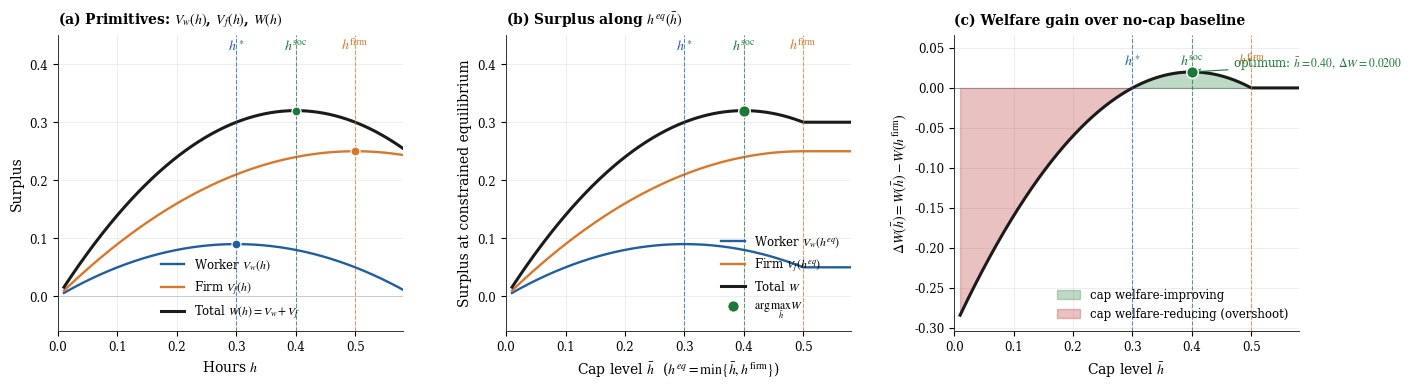

The matplotlib source for this figure: (Note: this script raises an exception after producing the figure.)
"""
Build simulation figures for problem1.tex (Q4 cap, Q5 union, culture, Q7 frontier).

Common framework (firm-profit-max baseline):
  Worker:  V_w(h) = (1-tau) w h - (alpha/2) h^2     -> h*    = (1-tau) w / alpha
  Firm:    V_f(h) = A h - (beta/2) h^2 - w h        -> hfirm = (A - w) / beta
  Joint:   W(h)   = V_w(h) + V_f(h)                  -> hsoc  = ((1-tau)w + (A-w))/(alpha+beta)
  Nash bargaining over h with weight eta:
           h(eta) = [(1-eta)(A-w) + eta (1-tau) w] / [(1-eta) beta + eta alpha]

Welfare-improving condition for a cap bar_h:
  Delta W(bar_h) > 0  iff  bar_h in (2 hsoc - hfirm, hfirm).
  At baseline alpha = beta, this simplifies to bar_h in (h*, hfirm).

Welfare-improving condition for union strength eta:
  Delta W(eta) > 0  iff  eta in (0, 2 eta_soc).
  Joint surplus is single-peaked at eta_soc with h(eta_soc) = hsoc.

Baseline calibration: A = 2.0, w = 1.0, beta = 2.0, alpha = 2.0, tau = 0.4
  h*    = 0.30,  hsoc = 0.40,  hfirm = 0.50,  eta_soc = 0.50.

EU cultural shift: alpha_EU = 2.7  (35% higher leisure preference).

Output: figure_panel.pdf (Q1; not regenerated here -- see build_figure_panel.py),
        sim_cap.pdf, sim_union.pdf, sim_culture.pdf, sim_q7.pdf.
"""
import numpy as np
import matplotlib as mpl
import matplotlib.pyplot as plt
from matplotlib.gridspec import GridSpec
from matplotlib.ticker import MultipleLocator

# =====================================================================
# Publication-quality style (matches build_figure_panel.py)
# =====================================================================
mpl.rcParams.update({
    'font.family': 'serif',
    'font.serif': ['Times New Roman', 'Times', 'STIX', 'DejaVu Serif'],
    'mathtext.fontset': 'stix',
    'font.size': 9.5,
    'axes.titlesize': 10,
    'axes.labelsize': 10,
    'axes.linewidth': 0.7,
    'axes.spines.top': False,
    'axes.spines.right': False,
    'axes.titleweight': 'bold',
    'axes.titlepad': 8,
    'xtick.labelsize': 8.5,
    'ytick.labelsize': 8.5,
    'legend.fontsize': 8.5,
    'legend.frameon': False,
    'lines.linewidth': 1.7,
    'figure.dpi': 150,
    'savefig.dpi': 300,
    'savefig.bbox': 'tight',
    'pdf.fonttype': 42,
})

# Palette
C_WORKER  = '#1F5F9F'    # deep blue
C_FIRM    = '#D9772A'    # orange
C_TOTAL   = '#1B1B1B'    # near-black
C_SOC     = '#1B7837'    # green (social optimum)
C_OVER    = '#B22222'    # red (overshoot)
C_US      = '#B22222'    # red (US in culture/Q7)
C_EU      = '#1B7837'    # green (EU in culture/Q7)
C_NEUTRAL = '#888888'    # mid-gray
C_LIGHT   = '#cccccc'    # grid

# =====================================================================
# Parameters (baseline)
# =====================================================================
A         = 2.0
W_        = 1.0
BETA      = 2.0
ALPHA     = 2.0      # US baseline leisure-cost
ALPHA_EU  = 2.7      # EU cultural shift
TAU       = 0.40

# =====================================================================
# Closed-form model
# =====================================================================
def h_star(tau=TAU, alpha=ALPHA, w=W_):
    return (1 - tau) * w / alpha

def h_firm(A=A, w=W_, beta=BETA):
    return (A - w) / beta

def h_social(tau=TAU, alpha=ALPHA, A=A, w=W_, beta=BETA):
    return ((1 - tau) * w + (A - w)) / (alpha + beta)

def h_nash(eta, tau=TAU, alpha=ALPHA, A=A, w=W_, beta=BETA):
    num = (1 - eta) * (A - w) + eta * (1 - tau) * w
    den = (1 - eta) * beta + eta * alpha
    return num / den

def V_worker(h, tau=TAU, alpha=ALPHA, w=W_):
    return (1 - tau) * w * h - 0.5 * alpha * h**2

def V_firm(h, A=A, w=W_, beta=BETA):
    return A * h - 0.5 * beta * h**2 - w * h

def W_total(h, tau=TAU, alpha=ALPHA, A=A, w=W_, beta=BETA):
    return V_worker(h, tau, alpha, w) + V_firm(h, A, w, beta)


def style_axes(ax, gridx=True, gridy=True):
    """Light grid + spines styling."""
    if gridx and gridy:
        ax.grid(axis='both', color=C_LIGHT, linewidth=0.4, alpha=0.6, zorder=0)
    elif gridy:
        ax.grid(axis='y', color=C_LIGHT, linewidth=0.4, alpha=0.6, zorder=0)
    elif gridx:
        ax.grid(axis='x', color=C_LIGHT, linewidth=0.4, alpha=0.6, zorder=0)
    ax.set_axisbelow(True)
    for spine in ('left', 'bottom'):
        ax.spines[spine].set_color('#333333')


# =====================================================================
# SIM 1: Hours cap (3 panels: surplus, components, Delta-W)
# =====================================================================
def make_sim_cap():
    fig = plt.figure(figsize=(13.2, 4.0))
    gs = GridSpec(1, 3, figure=fig, wspace=0.30,
                  left=0.045, right=0.985, top=0.90, bottom=0.16)

    h_w   = h_star(TAU, ALPHA)
    h_f   = h_firm()
    h_soc = h_social(TAU, ALPHA)

    h_grid = np.linspace(0.01, h_f + 0.10, 600)

    # ----- Panel (a): primitive functions over the FULL choice domain -----
    ax = fig.add_subplot(gs[0, 0])
    Vw_full = V_worker(h_grid, TAU, ALPHA)
    Vf_full = V_firm(h_grid)
    Wt_full = Vw_full + Vf_full

    ax.plot(h_grid, Vw_full, color=C_WORKER, linewidth=1.7, label=r'Worker $V_w(h)$')
    ax.plot(h_grid, Vf_full, color=C_FIRM,   linewidth=1.7, label=r'Firm $V_f(h)$')
    ax.plot(h_grid, Wt_full, color=C_TOTAL,  linewidth=2.2, label=r'Total $W(h)=V_w+V_f$')

    # Mark each function's maximum
    for h_max, color, lbl, va in [(h_w,   C_WORKER, r'$h^\ast$', 'top'),
                                  (h_soc, C_SOC,    r'$h^{\rm soc}$', 'bottom'),
                                  (h_f,   C_FIRM,   r'$h^{\rm firm}$', 'top')]:
        ax.axvline(h_max, color=color, linestyle='--', linewidth=0.8, alpha=0.7)
        # Mark the maximum point on the relevant curve with a dot
        if lbl == r'$h^\ast$':
            ax.scatter([h_max], [V_worker(h_max, TAU, ALPHA)], color=color, s=42,
                       zorder=5, edgecolor='white', linewidth=0.9)
        elif lbl == r'$h^{\rm soc}$':
            ax.scatter([h_max], [W_total(h_max, TAU, ALPHA)], color=color, s=42,
                       zorder=5, edgecolor='white', linewidth=0.9)
        elif lbl == r'$h^{\rm firm}$':
            ax.scatter([h_max], [V_firm(h_max)], color=color, s=42,
                       zorder=5, edgecolor='white', linewidth=0.9)
        ax.text(h_max, 0.42, lbl, color=color, fontsize=10,
                fontweight='bold', ha='center', va='bottom')

    ax.axhline(0, color='#bbbbbb', linewidth=0.5)
    ax.set_xlabel(r'Hours $h$')
    ax.set_ylabel(r'Surplus')
    ax.set_title(r'(a) Primitives: $V_w(h)$, $V_f(h)$, $W(h)$', loc='left')
    ax.set_xlim(0, h_f + 0.08)
    ax.set_ylim(-0.06, 0.45)
    ax.legend(loc='lower center', fontsize=8.5, ncol=1)
    style_axes(ax)

    # ----- Panel (b): equilibrium under cap -- min{cap, h_firm} -----
    ax = fig.add_subplot(gs[0, 1])
    cbar = h_grid
    h_eq = np.minimum(cbar, h_f)
    Vw_eq = V_worker(h_eq, TAU, ALPHA)
    Vf_eq = V_firm(h_eq)
    Wt_eq = Vw_eq + Vf_eq

    ax.plot(cbar, Vw_eq, color=C_WORKER, linewidth=1.7, label=r'Worker $V_w(h^{eq})$')
    ax.plot(cbar, Vf_eq, color=C_FIRM,   linewidth=1.7, label=r'Firm $V_f(h^{eq})$')
    ax.plot(cbar, Wt_eq, color=C_TOTAL,  linewidth=2.2, label=r'Total $W$')

    for h_max, color, lbl in [(h_w, C_WORKER, r'$h^\ast$'),
                              (h_soc, C_SOC,  r'$h^{\rm soc}$'),
                              (h_f, C_FIRM,   r'$h^{\rm firm}$')]:
        ax.axvline(h_max, color=color, linestyle='--', linewidth=0.8, alpha=0.7)
        ax.text(h_max, 0.42, lbl, color=color, fontsize=10,
                fontweight='bold', ha='center', va='bottom')

    # Mark joint optimum
    ax.scatter([h_soc], [W_total(h_soc, TAU, ALPHA)], color=C_SOC, s=70,
               zorder=6, edgecolor='white', linewidth=1.0,
               label=r'$\arg\max_{\bar h} W$')

    ax.set_xlabel(r'Cap level $\bar h$  ($h^{eq}=\min\{\bar h,h^{\rm firm}\}$)')
    ax.set_ylabel(r'Surplus at constrained equilibrium')
    ax.set_title(r'(b) Surplus along $h^{eq}(\bar h)$', loc='left')
    ax.set_xlim(0, h_f + 0.08)
    ax.set_ylim(-0.06, 0.45)
    ax.legend(loc='lower right', fontsize=8.5)
    style_axes(ax)

    # ----- Panel (c): Delta-W vs no-cap baseline + welfare-improving region -----
    ax = fig.add_subplot(gs[0, 2])
    Wt_base = W_total(h_f, TAU, ALPHA)
    dW = Wt_eq - Wt_base
    ax.axhline(0, color='#888888', linewidth=0.6)
    ax.plot(cbar, dW, color=C_TOTAL, linewidth=2.2)
    ax.fill_between(cbar, 0, dW, where=(dW > 0), alpha=0.28, color=C_SOC,
                    label='cap welfare-improving')
    ax.fill_between(cbar, 0, dW, where=(dW < 0), alpha=0.28, color=C_OVER,
                    label='cap welfare-reducing (overshoot)')

    for h_max, color, lbl in [(h_w, C_WORKER, r'$h^\ast$'),
                              (h_soc, C_SOC,  r'$h^{\rm soc}$'),
                              (h_f, C_FIRM,   r'$h^{\rm firm}$')]:
        ax.axvline(h_max, color=color, linestyle='--', linewidth=0.8, alpha=0.7)
        ax.text(h_max, dW.max() * 1.05 + 0.005, lbl, color=color, fontsize=10,
                fontweight='bold', ha='center', va='bottom')

    # Annotate optimum
    i_opt = dW.argmax()
    ax.scatter([cbar[i_opt]], [dW[i_opt]], color=C_SOC, s=70,
               zorder=6, edgecolor='white', linewidth=1.0)
    ax.annotate(rf'optimum: $\bar h={cbar[i_opt]:.2f},\;\Delta W={dW[i_opt]:.4f}$',
                xy=(cbar[i_opt], dW[i_opt]),
                xytext=(cbar[i_opt] + 0.07, dW[i_opt] + 0.005),
                fontsize=8.5, color=C_SOC,
                arrowprops=dict(arrowstyle='->', color=C_SOC, lw=0.8))

    ax.set_xlabel(r'Cap level $\bar h$')
    ax.set_ylabel(r'$\Delta W(\bar h) = W(\bar h) - W(h^{\rm firm})$')
    ax.set_title(r'(c) Welfare gain over no-cap baseline', loc='left')
    ax.set_xlim(0, h_f + 0.08)
    ax.set_ylim(dW.min() - 0.02, dW.max() * 1.30 + 0.04)
    ax.legend(loc='lower right', fontsize=8.5)
    style_axes(ax)

    plt.savefig('../sim_cap.pdf', bbox_inches='tight', pad_inches=0.05)
    plt.savefig('../sim_cap.png', bbox_inches='tight', pad_inches=0.05, dpi=200)
    plt.close(fig)
    print(f"sim_cap: h*={h_w:.3f}, h_soc={h_soc:.3f}, h_firm={h_f:.3f},  "
          f"max dW={dW.max():.4f} at cap={cbar[dW.argmax()]:.3f}")


# =====================================================================
# SIM 2: Single union (3 panels)
# =====================================================================
def make_sim_union():
    fig = plt.figure(figsize=(13.2, 4.0))
    gs = GridSpec(1, 3, figure=fig, wspace=0.30,
                  left=0.045, right=0.985, top=0.90, bottom=0.16)

    eta = np.linspace(0, 1, 400)
    h   = h_nash(eta, TAU, ALPHA)
    Vw  = V_worker(h, TAU, ALPHA)
    Vf  = V_firm(h)
    Wt  = Vw + Vf

    h_w   = h_star(TAU, ALPHA)
    h_f   = h_firm()
    h_soc = h_social(TAU, ALPHA)
    eta_soc = eta[Wt.argmax()]

    # ----- Panel (a): h(eta) -----
    ax = fig.add_subplot(gs[0, 0])
    ax.plot(eta, h, color=C_TOTAL, linewidth=2.2, label=r'$h(\eta)$')
    ax.axhline(h_f, color=C_FIRM, linestyle='--', linewidth=0.9, alpha=0.7)
    ax.axhline(h_w, color=C_WORKER, linestyle='--', linewidth=0.9, alpha=0.7)
    ax.axhline(h_soc, color=C_SOC, linestyle=':', linewidth=1.0, alpha=0.7)

    ax.text(0.02, h_f + 0.005, r'$h^{\rm firm}$', color=C_FIRM, fontsize=10, fontweight='bold')
    ax.text(0.02, h_w - 0.012, r'$h^\ast$',        color=C_WORKER, fontsize=10, fontweight='bold')
    ax.text(0.98, h_soc + 0.005, r'$h^{\rm soc}$', color=C_SOC, fontsize=10, fontweight='bold', ha='right')

    ax.axvline(eta_soc, color=C_SOC, linestyle=':', linewidth=1.0, alpha=0.6)
    ax.scatter([eta_soc], [h_social(TAU, ALPHA)], color=C_SOC, s=70, zorder=6,
               edgecolor='white', linewidth=1.0)
    ax.annotate(rf'$\eta^{{\rm soc}}={eta_soc:.2f}$',
                xy=(eta_soc, h_social(TAU, ALPHA)),
                xytext=(eta_soc + 0.06, h_social(TAU, ALPHA) + 0.025),
                fontsize=8.5, color=C_SOC,
                arrowprops=dict(arrowstyle='->', color=C_SOC, lw=0.8))

    ax.set_xlabel(r'Worker bargaining power $\eta$')
    ax.set_ylabel(r'Equilibrium hours $h(\eta)$')
    ax.set_title(r'(a) $h(\eta)$ runs from $h^{\rm firm}$ to $h^\ast$', loc='left')
    ax.set_xlim(0, 1)
    ax.set_ylim(h_w - 0.04, h_f + 0.04)
    ax.legend(loc='lower left', fontsize=8.5)
    style_axes(ax)

    # ----- Panel (b): surplus components -----
    ax = fig.add_subplot(gs[0, 1])
    ax.plot(eta, Vw, color=C_WORKER, linewidth=1.7, label=r'Worker $V_w$')
    ax.plot(eta, Vf, color=C_FIRM,   linewidth=1.7, label=r'Firm $V_f$')
    ax.plot(eta, Wt, color=C_TOTAL,  linewidth=2.3, label=r'Total $W$')
    ax.axvline(eta_soc, color=C_SOC, linestyle=':', linewidth=1.0, alpha=0.7)
    ax.scatter([eta_soc], [Wt.max()], color=C_SOC, s=70, zorder=6,
               edgecolor='white', linewidth=1.0)
    ax.text(eta_soc + 0.01, Wt.max() + 0.005, rf'$\eta^{{\rm soc}}={eta_soc:.2f}$',
            color=C_SOC, fontsize=8.5)

    ax.set_xlabel(r'Worker bargaining power $\eta$')
    ax.set_ylabel(r'Surplus')
    ax.set_title(r'(b) $W(\eta)$ single-peaked at $\eta^{\rm soc}$', loc='left')
    ax.set_xlim(0, 1)
    ax.legend(loc='center right', fontsize=8.5)
    style_axes(ax)

    # ----- Panel (c): Delta-W vs no-union baseline -----
    ax = fig.add_subplot(gs[0, 2])
    Wt_base = W_total(h_f, TAU, ALPHA)
    dW = Wt - Wt_base
    ax.axhline(0, color='#888888', linewidth=0.6)
    ax.plot(eta, dW, color=C_TOTAL, linewidth=2.2)
    ax.fill_between(eta, 0, dW, where=(dW > 0), alpha=0.28, color=C_SOC,
                    label='union welfare-improving')
    ax.fill_between(eta, 0, dW, where=(dW < 0), alpha=0.28, color=C_OVER,
                    label='union welfare-reducing (over-bargained)')
    ax.axvline(eta_soc, color=C_SOC, linestyle=':', linewidth=1.0, alpha=0.7)
    ax.scatter([eta_soc], [dW.max()], color=C_SOC, s=70, zorder=6,
               edgecolor='white', linewidth=1.0)
    ax.annotate(rf'optimum at $\eta^{{\rm soc}}={eta_soc:.2f},\;\Delta W={dW.max():.4f}$',
                xy=(eta_soc, dW.max()),
                xytext=(eta_soc - 0.4, dW.max() + 0.005),
                fontsize=8.5, color=C_SOC,
                arrowprops=dict(arrowstyle='->', color=C_SOC, lw=0.8))

    ax.set_xlabel(r'Worker bargaining power $\eta$')
    ax.set_ylabel(r'$\Delta W(\eta) = W(\eta) - W(h^{\rm firm})$')
    ax.set_title(r'(c) Welfare gain vs no-union baseline', loc='left')
    ax.set_xlim(0, 1)
    ax.set_ylim(dW.min() - 0.005, dW.max() * 1.4 + 0.005)
    ax.legend(loc='lower left', fontsize=8.5)
    style_axes(ax)

    plt.savefig('../sim_union.pdf', bbox_inches='tight', pad_inches=0.05)
    plt.savefig('../sim_union.png', bbox_inches='tight', pad_inches=0.05, dpi=200)
    plt.close(fig)
    print(f"sim_union: h(0)={h[0]:.3f}, h(1)={h[-1]:.3f}, eta_soc={eta_soc:.3f},  "
          f"max dW={dW.max():.4f}")


# =====================================================================
# SIM 3: Culture as alpha-shift (h*(tau, alpha))
# =====================================================================
def make_sim_culture():
    fig = plt.figure(figsize=(13.2, 4.2))
    gs = GridSpec(1, 2, figure=fig, wspace=0.25,
                  left=0.06, right=0.985, top=0.90, bottom=0.16,
                  width_ratios=[1, 1])

    tau_grid = np.linspace(0, 0.65, 400)

    # ----- Panel (a): h*(tau) for two alpha values -----
    ax = fig.add_subplot(gs[0, 0])
    h_us = (1 - tau_grid) * W_ / ALPHA
    h_eu = (1 - tau_grid) * W_ / ALPHA_EU

    ax.plot(tau_grid, h_us, color=C_US, linewidth=2.0,
            label=rf'US: $\alpha={ALPHA:.1f}$')
    ax.plot(tau_grid, h_eu, color=C_EU, linewidth=2.0,
            label=rf'EU: $\alpha={ALPHA_EU:.1f}$ (cultural shift)')
    ax.fill_between(tau_grid, h_eu, h_us, alpha=0.18, color=C_NEUTRAL,
                    label=r'culture gap $\Delta h^\ast(\tau)$')

    # Reference taus
    for tau_ref, lbl, c in [(0.30, r'US $\tau$', C_US), (0.47, r'EU $\tau$', C_EU)]:
        ax.axvline(tau_ref, color=c, linestyle=':', linewidth=0.7, alpha=0.5)
        ax.text(tau_ref, 0.025, lbl, color=c, fontsize=8.5,
                ha='center', va='bottom', rotation=90, alpha=0.85)

    # Mark the equilibrium gap at tau = 0.4 (baseline)
    h_us_baseline = h_star(TAU, ALPHA)
    h_eu_baseline = h_star(TAU, ALPHA_EU)
    ax.scatter([TAU, TAU], [h_us_baseline, h_eu_baseline],
               color=[C_US, C_EU], s=60, zorder=6, edgecolor='white', linewidth=1.0)
    ax.annotate(rf'$h^\ast_{{US}}={h_us_baseline:.3f}$',
                xy=(TAU, h_us_baseline), xytext=(TAU - 0.15, h_us_baseline + 0.05),
                fontsize=8.5, color=C_US,
                arrowprops=dict(arrowstyle='->', color=C_US, lw=0.7))
    ax.annotate(rf'$h^\ast_{{EU}}={h_eu_baseline:.3f}$',
                xy=(TAU, h_eu_baseline), xytext=(TAU + 0.10, h_eu_baseline - 0.06),
                fontsize=8.5, color=C_EU,
                arrowprops=dict(arrowstyle='->', color=C_EU, lw=0.7))

    ax.set_xlabel(r'Tax wedge $\tau$')
    ax.set_ylabel(r"$h^\ast(\tau,\alpha)=(1-\tau)w/\alpha$")
    ax.set_title(r'(a) Culture as a downward shift in $h^\ast$', loc='left')
    ax.set_xlim(0, 0.65)
    ax.set_ylim(0, 0.55)
    ax.legend(loc='upper right', fontsize=8.5)
    style_axes(ax)

    # ----- Panel (b): worker payoff V_w(h) for two alpha values, marking h* -----
    ax = fig.add_subplot(gs[0, 1])
    h_grid = np.linspace(0, 0.6, 400)
    Vw_us = V_worker(h_grid, TAU, ALPHA)
    Vw_eu = V_worker(h_grid, TAU, ALPHA_EU)

    ax.plot(h_grid, Vw_us, color=C_US, linewidth=2.0,
            label=rf'US worker: $V_w(h;\,\alpha={ALPHA:.1f})$')
    ax.plot(h_grid, Vw_eu, color=C_EU, linewidth=2.0,
            label=rf'EU worker: $V_w(h;\,\alpha={ALPHA_EU:.1f})$')
    ax.axhline(0, color='#bbbbbb', linewidth=0.5)

    # Mark optima
    ax.axvline(h_us_baseline, color=C_US, linestyle='--', linewidth=0.8, alpha=0.6)
    ax.axvline(h_eu_baseline, color=C_EU, linestyle='--', linewidth=0.8, alpha=0.6)
    ax.scatter([h_us_baseline], [V_worker(h_us_baseline, TAU, ALPHA)],
               color=C_US, s=60, zorder=6, edgecolor='white', linewidth=1.0)
    ax.scatter([h_eu_baseline], [V_worker(h_eu_baseline, TAU, ALPHA_EU)],
               color=C_EU, s=60, zorder=6, edgecolor='white', linewidth=1.0)

    ax.text(h_us_baseline, V_worker(h_us_baseline, TAU, ALPHA) + 0.012,
            r'$h^\ast_{US}$', color=C_US, fontsize=10, fontweight='bold', ha='center')
    ax.text(h_eu_baseline, V_worker(h_eu_baseline, TAU, ALPHA_EU) + 0.012,
            r'$h^\ast_{EU}$', color=C_EU, fontsize=10, fontweight='bold', ha='center')

    ax.set_xlabel(r'Hours $h$')
    ax.set_ylabel(r'Worker surplus $V_w(h;\,\alpha,\tau)$')
    ax.set_title(rf'(b) Worker $V_w$ at $\tau={TAU}$: each $\alpha$ has its own peak',
                 loc='left')
    ax.set_xlim(0, 0.6)
    ax.legend(loc='lower center', fontsize=8.5)
    style_axes(ax)

    plt.savefig('../sim_culture.pdf', bbox_inches='tight', pad_inches=0.05)
    plt.savefig('../sim_culture.png', bbox_inches='tight', pad_inches=0.05, dpi=200)
    plt.close(fig)
    print(f"sim_culture: h*_US(tau={TAU})={h_us_baseline:.3f}, "
          f"h*_EU(tau={TAU})={h_eu_baseline:.3f}, "
          f"gap={h_us_baseline - h_eu_baseline:.3f}")


# =====================================================================
# SIM 4 (Q7): Welfare frontier US vs EU
# =====================================================================
def make_sim_q7():
    fig = plt.figure(figsize=(13.2, 4.5))
    gs = GridSpec(1, 2, figure=fig, wspace=0.27,
                  left=0.06, right=0.985, top=0.90, bottom=0.15,
                  width_ratios=[1, 1])

    # ----- Panel (a): W(eta) for two alpha values, with US/EU equilibria marked -----
    ax = fig.add_subplot(gs[0, 0])
    eta = np.linspace(0, 1, 400)

    h_grid_us  = h_nash(eta, TAU, ALPHA)
    Wt_us      = V_worker(h_grid_us, TAU, ALPHA) + V_firm(h_grid_us)
    h_grid_eu  = h_nash(eta, TAU, ALPHA_EU)
    Wt_eu      = V_worker(h_grid_eu, TAU, ALPHA_EU) + V_firm(h_grid_eu)

    ax.plot(eta, Wt_us, color=C_US, linewidth=2.2,
            label=rf'$W(\eta;\,\alpha={ALPHA:.1f})$ -- US culture')
    ax.plot(eta, Wt_eu, color=C_EU, linewidth=2.2,
            label=rf'$W(\eta;\,\alpha={ALPHA_EU:.1f})$ -- EU culture')

    # US equilibrium: eta = 0 (no union), alpha_US
    eta_US, alpha_US_eq = 0.0, ALPHA
    h_US = h_nash(eta_US, TAU, alpha_US_eq)
    W_US = V_worker(h_US, TAU, alpha_US_eq) + V_firm(h_US)

    # EU equilibrium: eta = 0.5 (Continental coverage), alpha_EU
    eta_EU, alpha_EU_eq = 0.5, ALPHA_EU
    h_EU = h_nash(eta_EU, TAU, alpha_EU_eq)
    W_EU = V_worker(h_EU, TAU, alpha_EU_eq) + V_firm(h_EU)

    ax.scatter([eta_US], [W_US], color=C_US, s=120, zorder=6,
               edgecolor='white', linewidth=1.4, marker='o',
               label=rf'US: $\eta={eta_US},\,\alpha={alpha_US_eq:.1f}$, $W={W_US:.3f}$')
    ax.scatter([eta_EU], [W_EU], color=C_EU, s=120, zorder=6,
               edgecolor='white', linewidth=1.4, marker='s',
               label=rf'EU: $\eta={eta_EU},\,\alpha={alpha_EU_eq:.1f}$, $W={W_EU:.3f}$')

    # Counterfactual EU points
    # CF1: shut down union (eta -> 0), keep alpha_EU
    h_cf1 = h_nash(0.0, TAU, ALPHA_EU)
    W_cf1 = V_worker(h_cf1, TAU, ALPHA_EU) + V_firm(h_cf1)
    ax.scatter([0.0], [W_cf1], color=C_EU, s=70, zorder=6,
               edgecolor='white', linewidth=1.0, marker='X',
               label=rf'CF1 $\eta=0,\alpha=\alpha^{{EU}}$: $W={W_cf1:.3f}$')

    # CF2: shift culture (alpha -> alpha_US), keep eta
    h_cf2 = h_nash(eta_EU, TAU, ALPHA)
    W_cf2 = V_worker(h_cf2, TAU, ALPHA) + V_firm(h_cf2)
    ax.scatter([eta_EU], [W_cf2], color=C_US, s=70, zorder=6,
               edgecolor='white', linewidth=1.0, marker='X',
               label=rf'CF2 $\eta={eta_EU},\alpha=\alpha^{{US}}$: $W={W_cf2:.3f}$')

    ax.set_xlabel(r'Worker bargaining power $\eta$')
    ax.set_ylabel(r'Total welfare $W$')
    ax.set_title(r'(a) Welfare frontier: $W(\eta;\alpha)$ and US/EU equilibria',
                 loc='left')
    ax.set_xlim(-0.04, 1.04)
    ax.legend(loc='lower center', fontsize=7.6, ncol=1, columnspacing=0.8)
    style_axes(ax)

    # ----- Panel (b): waterfall decomposition US -> EU -----
    ax = fig.add_subplot(gs[0, 1])

    # Path: US -> apply EU culture (alpha=2.7 at eta=0) -> apply EU union (eta=0.5 at alpha=2.7)
    # Step 0: US baseline
    s0 = W_US
    # Step 1: cultural shift only (alpha = 2.7, eta = 0)
    h_s1 = h_nash(0.0, TAU, ALPHA_EU)
    s1 = V_worker(h_s1, TAU, ALPHA_EU) + V_firm(h_s1)
    # Step 2: add union (eta = 0.5, alpha = 2.7) = EU
    h_s2 = h_nash(eta_EU, TAU, ALPHA_EU)
    s2 = V_worker(h_s2, TAU, ALPHA_EU) + V_firm(h_s2)

    labels = ['US\nbaseline\n($\\eta=0$,\n$\\alpha=$2.0)',
              '+ culture\n($\\alpha\\to 2.7$,\n$\\eta=0$)',
              '+ union\n($\\eta\\to 0.5$,\n$\\alpha=2.7$)\n= EU']
    levels = [s0, s1, s2]

    # Plot bars at each level
    x_pos = np.arange(3)
    colors_steps = [C_US, '#A0716A', C_EU]
    bars = ax.bar(x_pos, levels, width=0.55, color=colors_steps,
                  edgecolor='white', linewidth=1.0, zorder=3)

    # Connectors (light gray)
    for i in range(2):
        ax.plot([x_pos[i] + 0.275, x_pos[i + 1] - 0.275],
                [levels[i], levels[i]],
                color='#888888', linewidth=0.8, linestyle=':', zorder=2)

    # Annotate magnitudes
    for i, lvl in enumerate(levels):
        ax.text(x_pos[i], lvl + 0.005, f'$W={lvl:.3f}$',
                ha='center', va='bottom', fontsize=9, fontweight='bold',
                color=colors_steps[i])

    # Annotate deltas
    for i in range(1, 3):
        delta = levels[i] - levels[i - 1]
        sign = '+' if delta >= 0 else '$-$'
        ax.annotate(f'$\\Delta={delta:+.3f}$',
                    xy=((x_pos[i - 1] + x_pos[i]) / 2, max(levels[i - 1], levels[i]) + 0.018),
                    fontsize=8.5,
                    color=C_OVER if delta < 0 else C_SOC,
                    ha='center', va='bottom')

    ax.set_xticks(x_pos)
    ax.set_xticklabels(labels, fontsize=8.5)
    ax.set_ylabel(r'Total welfare $W$')
    ax.set_title(r'(b) US $\to$ EU decomposition: which channel costs how much',
                 loc='left')
    ax.set_ylim(0, max(levels) * 1.18)
    ax.grid(axis='y', color=C_LIGHT, linewidth=0.4, alpha=0.6, zorder=0)
    ax.set_axisbelow(True)
    for spine in ('left', 'bottom'):
        ax.spines[spine].set_color('#333333')

    plt.savefig('../sim_q7.pdf', bbox_inches='tight', pad_inches=0.05)
    plt.savefig('../sim_q7.png', bbox_inches='tight', pad_inches=0.05, dpi=200)
    plt.close(fig)
    print(f"sim_q7: W_US={W_US:.4f}, W_EU={W_EU:.4f}, W_EU-W_US={W_EU - W_US:+.4f}")
    print(f"        CF1 (no union, EU culture): W={W_cf1:.4f} (welfare destroyed: {W_cf1 - W_EU:+.4f})")
    print(f"        CF2 (US culture, EU union): W={W_cf2:.4f} (welfare gained:    {W_cf2 - W_EU:+.4f})")


# =====================================================================
# Run all
# =====================================================================
if __name__ == '__main__':
    print("=== Sim 1: hours cap ===")
    make_sim_cap()
    print("\n=== Sim 2: union ===")
    make_sim_union()
    print("\n=== Sim 3: culture ===")
    make_sim_culture()
    print("\n=== Sim 4 (Q7): welfare frontier ===")
    make_sim_q7()
    print("\nFigures saved to ../sim_{cap,union,culture,q7}.{pdf,png}")
